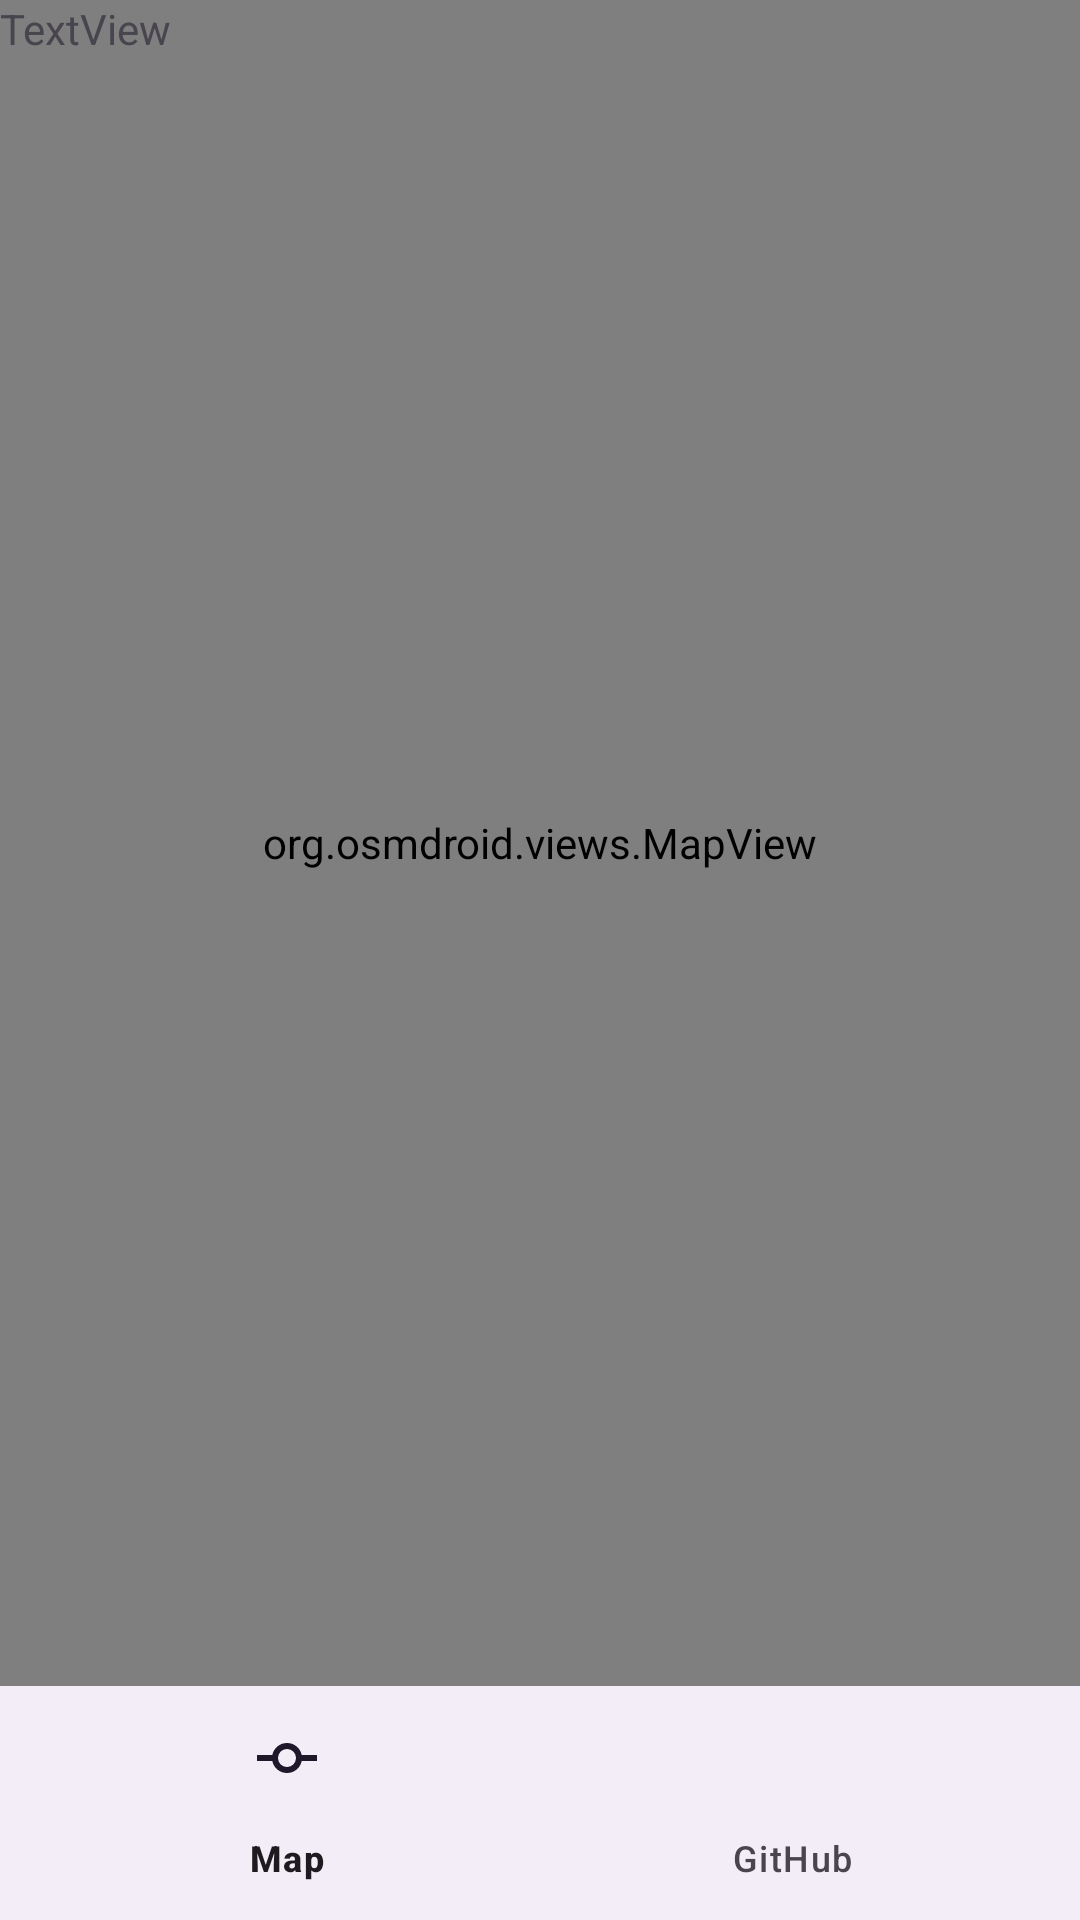

Here is an Android app screen rendered from its layout file. Give the layout XML and the strings, colors and styles it references.
<!-- AndroidManifest.xml: application theme Base.Theme.SzigMÁV -->
<!-- res/layout/activity_main.xml -->
<?xml version="1.0" encoding="utf-8"?>
<androidx.constraintlayout.widget.ConstraintLayout xmlns:android="http://schemas.android.com/apk/res/android"
    xmlns:app="http://schemas.android.com/apk/res-auto"
    xmlns:tools="http://schemas.android.com/tools"
    android:id="@+id/main"
    android:layout_width="match_parent"
    android:layout_height="match_parent"
    android:orientation="vertical"
    tools:context=".MainActivity">

    <androidx.constraintlayout.widget.ConstraintLayout
        android:layout_width="0dp"
        android:layout_height="0dp"
        app:layout_constraintBottom_toTopOf="@+id/bottom_navigation"
        app:layout_constraintEnd_toEndOf="parent"
        app:layout_constraintStart_toStartOf="parent"
        app:layout_constraintTop_toTopOf="parent">

        <org.osmdroid.views.MapView
            android:id="@+id/map"
            android:layout_width="0dp"
            android:layout_height="0dp"
            app:layout_constraintBottom_toBottomOf="parent"
            app:layout_constraintEnd_toEndOf="parent"
            app:layout_constraintStart_toStartOf="parent"
            app:layout_constraintTop_toTopOf="parent">

        </org.osmdroid.views.MapView>

        <TextView
            android:id="@+id/textView"
            android:layout_width="wrap_content"
            android:layout_height="wrap_content"
            android:text="TextView"
            tools:layout_editor_absoluteY="731dp" />
    </androidx.constraintlayout.widget.ConstraintLayout>

    <com.google.android.material.bottomnavigation.BottomNavigationView
        android:id="@+id/bottom_navigation"
        android:layout_width="match_parent"
        android:layout_height="78dp"
        app:layout_constraintBottom_toBottomOf="parent"
        app:menu="@menu/bottom_navigation_menu" />
</androidx.constraintlayout.widget.ConstraintLayout>
<!-- resources referenced by this layout -->
<resources>
  <style name="Base.Theme.SzigMÁV" parent="Theme.Material3.DayNight.NoActionBar">
      
  
  </style>
</resources>
